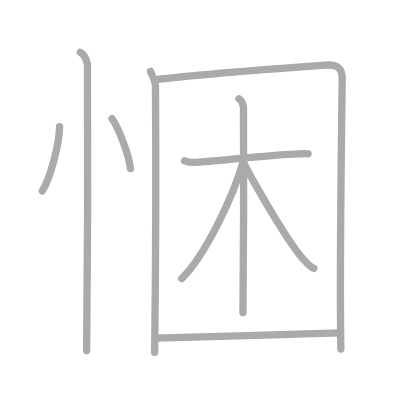
t = 0.00 s
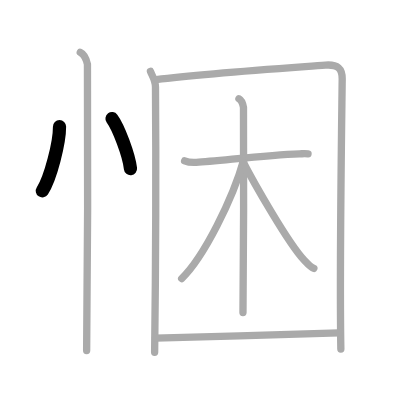
t = 2.00 s
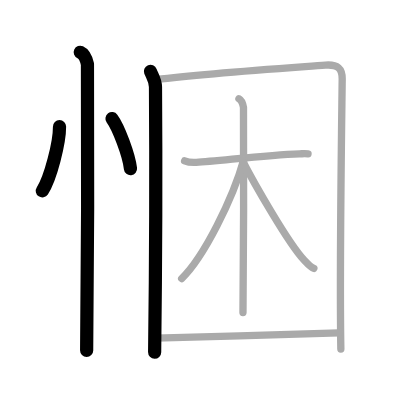
t = 4.00 s
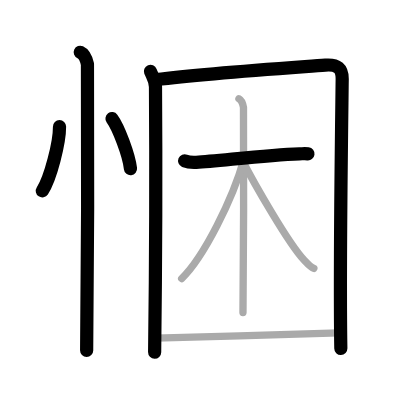
t = 6.00 s
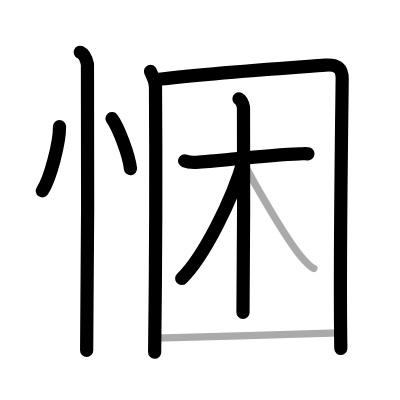
t = 8.00 s
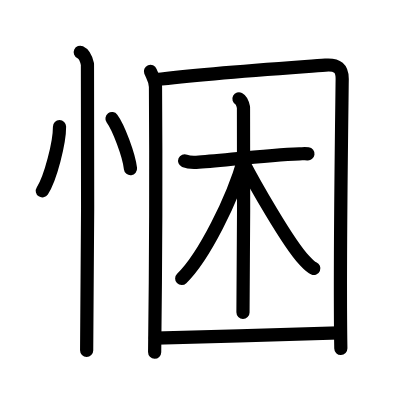
t = 10.00 s

The animated SVG that drew these frames (rendered in a browser with its animation timeline set to each time). Animation: 10 SMIL elements (animate=10); one cycle of 10.00 s.

<?xml version="1.0" standalone="no"?>
<!DOCTYPE svg PUBLIC "-//W3C//DTD SVG 1.1//EN"   "http://www.w3.org/Graphics/SVG/1.1/DTD/svg11.dtd">
<svg width="400px" height="400px"  version="1.1" xmlns="http://www.w3.org/2000/svg">
  <defs>
    <marker id="Triangle" viewBox="0 0 10 10" refX="0" refY="5" markerUnits="strokeWidth" markerWidth="3" style="stroke-opacity:0%;fill:#aaaaaa;" markerHeight="2" orient="auto">
      <path d="M 0 0 L 10 5 L 0 10 z" />
    </marker>
    
    <marker id="Arrow" viewBox="0 0 10 10" refX="5" refY="5" markerUnits="strokeWidth" markerWidth="1.8" style="stroke-opacity:0%;fill:#770000;" markerHeight="2" orient="auto">
      <path d="M 0 4 L 6 4 L 4 1 L 10 5 L 4 9 L 6 6 L 0 6 z" />
        <circle cx="5" cy="5" r="5" />
      </marker>
    
    <marker id="TriangleRed" viewBox="0 0 10 10" refX="0" refY="5" markerUnits="strokeWidth" markerWidth="3" style="stroke-opacity:0%;fill:#CC0000;" markerHeight="2" orient="auto">
      <path d="M 0 0 L 10 5 L 0 10 z" />
    </marker>
    
    <marker id="ArrowRed" viewBox="0 0 10 10" refX="5" refY="5" markerUnits="strokeWidth" markerWidth="1.8" style="stroke-opacity:0%;fill:#CC0000;" markerHeight="2" orient="auto">
      <path d="M 0 4 L 6 4 L 4 1 L 10 5 L 4 9 L 6 6 L 0 6 z" />
        <circle cx="5" cy="5" r="5" />
      </marker>
    
  </defs>
  
  <path style="fill:#ffffff; fill-opacity:100%; fill-rule:evenodd; stroke-width:0;" d="M 0 0 L 400px 0 L 400px 400px L 0 400px L 0 0" />

  <g transform="scale(3.6697247706422 3.6697247706422)">
<path style="fill:none; fill-opacity:0%; fill-rule:evenodd; stroke:#aaaaaa; stroke-opacity:100%; stroke-width: 1.5pt; stroke-linejoin:round; stroke-linecap:round;" d="M16.22 34.5c0.03 4.31-2.47 14.14-4.69 17.5"></path>
<path style="fill:none; fill-opacity:0%; fill-rule:evenodd; stroke:#aaaaaa; stroke-opacity:100%; stroke-width: 1.5pt; stroke-linejoin:round; stroke-linecap:round;" d="M30.52 32.33c1.78 2.41 4.6 9.89 5.04 13.63"></path>
<path style="fill:none; fill-opacity:0%; fill-rule:evenodd; stroke:#aaaaaa; stroke-opacity:100%; stroke-width: 1.5pt; stroke-linejoin:round; stroke-linecap:round;" d="M21.87 14.25c1.09 0.5 1.74 2.25 1.96 3.25c0.22 1 0 71.75-0.22 78"></path>
<path style="fill:none; fill-opacity:0%; fill-rule:evenodd; stroke:#aaaaaa; stroke-opacity:100%; stroke-width: 1.5pt; stroke-linejoin:round; stroke-linecap:round;" d="M41 19.46c0.55 1.38 1.35 2.41 1.37 4.23c0.1 13.71 0.1 46.13-0.23 72.31"></path>
<path style="fill:none; fill-opacity:0%; fill-rule:evenodd; stroke:#aaaaaa; stroke-opacity:100%; stroke-width: 1.5pt; stroke-linejoin:round; stroke-linecap:round;" d="M42.56 21.7C56 20 79.82 18.42 88.67 17.75c3.33-0.25 4.61 0.89 4.58 3.78c-0.18 15.13-0.74 52.19-0.37 73.57"></path>
<path style="fill:none; fill-opacity:0%; fill-rule:evenodd; stroke:#aaaaaa; stroke-opacity:100%; stroke-width: 1.5pt; stroke-linejoin:round; stroke-linecap:round;" d="M50.31 43.83c0.97 0.41 2.06 0.47 3.18 0.41c6.04-0.33 18.76-1.99 28.1-2.31c1.11-0.04 1.52-0.11 2.35 0"></path>
<path style="fill:none; fill-opacity:0%; fill-rule:evenodd; stroke:#aaaaaa; stroke-opacity:100%; stroke-width: 1.5pt; stroke-linejoin:round; stroke-linecap:round;" d="M65.11 26.92c0.69 0.36 1.1 1.62 1.24 2.34c0.14 0.72 0 51.41-0.14 55.92"></path>
<path style="fill:none; fill-opacity:0%; fill-rule:evenodd; stroke:#aaaaaa; stroke-opacity:100%; stroke-width: 1.5pt; stroke-linejoin:round; stroke-linecap:round;" d="M66.39 43.67C63.46 54.08 55.6 70 49.51 75.9"></path>
<path style="fill:none; fill-opacity:0%; fill-rule:evenodd; stroke:#aaaaaa; stroke-opacity:100%; stroke-width: 1.5pt; stroke-linejoin:round; stroke-linecap:round;" d="M66.04 43.73C69 49.5 78.5 66.25 82.91 70.93c1.09 1.16 1.7 1.85 2.62 2.22"></path>
<path style="fill:none; fill-opacity:0%; fill-rule:evenodd; stroke:#aaaaaa; stroke-opacity:100%; stroke-width: 1.5pt; stroke-linejoin:round; stroke-linecap:round;" d="M42.34 92.13c14.91-0.38 36.77-1.02 50.05-1.41"></path>

<path style="fill:none; fill-opacity:0%; fill-rule:evenodd; stroke:#000000; stroke-opacity:100%; stroke-width: 2.7pt; stroke-linejoin:round; stroke-linecap:round;" d="M16.22 34.5c0.03 4.31-2.47 14.14-4.69 17.5" pathLength="100" stroke-dashoffset="100" stroke-dasharray="100 105"><animate id="dashAnim1" attributeName="stroke-dashoffset" from="100" to="0" dur="1s" calcMode="linear" fill="freeze"/></path>
<path style="fill:none; fill-opacity:0%; fill-rule:evenodd; stroke:#000000; stroke-opacity:100%; stroke-width: 2.7pt; stroke-linejoin:round; stroke-linecap:round;" d="M30.52 32.33c1.78 2.41 4.6 9.89 5.04 13.63" pathLength="100" stroke-dashoffset="100" stroke-dasharray="100 105"><animate id="dashAnim2" attributeName="stroke-dashoffset" from="100" to="0" dur="1s" calcMode="linear" begin="dashAnim1.end" fill="freeze"/></path>
<path style="fill:none; fill-opacity:0%; fill-rule:evenodd; stroke:#000000; stroke-opacity:100%; stroke-width: 2.7pt; stroke-linejoin:round; stroke-linecap:round;" d="M21.87 14.25c1.09 0.5 1.74 2.25 1.96 3.25c0.22 1 0 71.75-0.22 78" pathLength="100" stroke-dashoffset="100" stroke-dasharray="100 105"><animate id="dashAnim3" attributeName="stroke-dashoffset" from="100" to="0" dur="1s" calcMode="linear" begin="dashAnim2.end" fill="freeze"/></path>
<path style="fill:none; fill-opacity:0%; fill-rule:evenodd; stroke:#000000; stroke-opacity:100%; stroke-width: 2.7pt; stroke-linejoin:round; stroke-linecap:round;" d="M41 19.46c0.55 1.38 1.35 2.41 1.37 4.23c0.1 13.71 0.1 46.13-0.23 72.31" pathLength="100" stroke-dashoffset="100" stroke-dasharray="100 105"><animate id="dashAnim4" attributeName="stroke-dashoffset" from="100" to="0" dur="1s" calcMode="linear" begin="dashAnim3.end" fill="freeze"/></path>
<path style="fill:none; fill-opacity:0%; fill-rule:evenodd; stroke:#000000; stroke-opacity:100%; stroke-width: 2.7pt; stroke-linejoin:round; stroke-linecap:round;" d="M42.56 21.7C56 20 79.82 18.42 88.67 17.75c3.33-0.25 4.61 0.89 4.58 3.78c-0.18 15.13-0.74 52.19-0.37 73.57" pathLength="100" stroke-dashoffset="100" stroke-dasharray="100 105"><animate id="dashAnim5" attributeName="stroke-dashoffset" from="100" to="0" dur="1s" calcMode="linear" begin="dashAnim4.end" fill="freeze"/></path>
<path style="fill:none; fill-opacity:0%; fill-rule:evenodd; stroke:#000000; stroke-opacity:100%; stroke-width: 2.7pt; stroke-linejoin:round; stroke-linecap:round;" d="M50.31 43.83c0.97 0.41 2.06 0.47 3.18 0.41c6.04-0.33 18.76-1.99 28.1-2.31c1.11-0.04 1.52-0.11 2.35 0" pathLength="100" stroke-dashoffset="100" stroke-dasharray="100 105"><animate id="dashAnim6" attributeName="stroke-dashoffset" from="100" to="0" dur="1s" calcMode="linear" begin="dashAnim5.end" fill="freeze"/></path>
<path style="fill:none; fill-opacity:0%; fill-rule:evenodd; stroke:#000000; stroke-opacity:100%; stroke-width: 2.7pt; stroke-linejoin:round; stroke-linecap:round;" d="M65.11 26.92c0.69 0.36 1.1 1.62 1.24 2.34c0.14 0.72 0 51.41-0.14 55.92" pathLength="100" stroke-dashoffset="100" stroke-dasharray="100 105"><animate id="dashAnim7" attributeName="stroke-dashoffset" from="100" to="0" dur="1s" calcMode="linear" begin="dashAnim6.end" fill="freeze"/></path>
<path style="fill:none; fill-opacity:0%; fill-rule:evenodd; stroke:#000000; stroke-opacity:100%; stroke-width: 2.7pt; stroke-linejoin:round; stroke-linecap:round;" d="M66.39 43.67C63.46 54.08 55.6 70 49.51 75.9" pathLength="100" stroke-dashoffset="100" stroke-dasharray="100 105"><animate id="dashAnim8" attributeName="stroke-dashoffset" from="100" to="0" dur="1s" calcMode="linear" begin="dashAnim7.end" fill="freeze"/></path>
<path style="fill:none; fill-opacity:0%; fill-rule:evenodd; stroke:#000000; stroke-opacity:100%; stroke-width: 2.7pt; stroke-linejoin:round; stroke-linecap:round;" d="M66.04 43.73C69 49.5 78.5 66.25 82.91 70.93c1.09 1.16 1.7 1.85 2.62 2.22" pathLength="100" stroke-dashoffset="100" stroke-dasharray="100 105"><animate id="dashAnim9" attributeName="stroke-dashoffset" from="100" to="0" dur="1s" calcMode="linear" begin="dashAnim8.end" fill="freeze"/></path>
<path style="fill:none; fill-opacity:0%; fill-rule:evenodd; stroke:#000000; stroke-opacity:100%; stroke-width: 2.7pt; stroke-linejoin:round; stroke-linecap:round;" d="M42.34 92.13c14.91-0.38 36.77-1.02 50.05-1.41" pathLength="100" stroke-dashoffset="100" stroke-dasharray="100 105"><animate id="dashAnim10" attributeName="stroke-dashoffset" from="100" to="0" dur="1s" calcMode="linear" begin="dashAnim9.end" fill="freeze"/></path>

</g>

</svg>  
          
